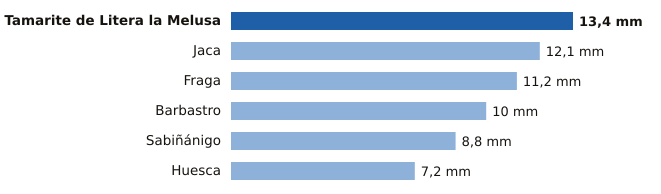

Data behind this chart, as committed beside it:
estacion, provincia, mm
Tamarite de Litera la Melusa, Huesca, 13.4
Jaca, Huesca, 12.1
Fraga, Huesca, 11.2
Barbastro, Huesca, 10.0
Sabiñánigo, Huesca, 8.8
Huesca, Huesca, 7.2
